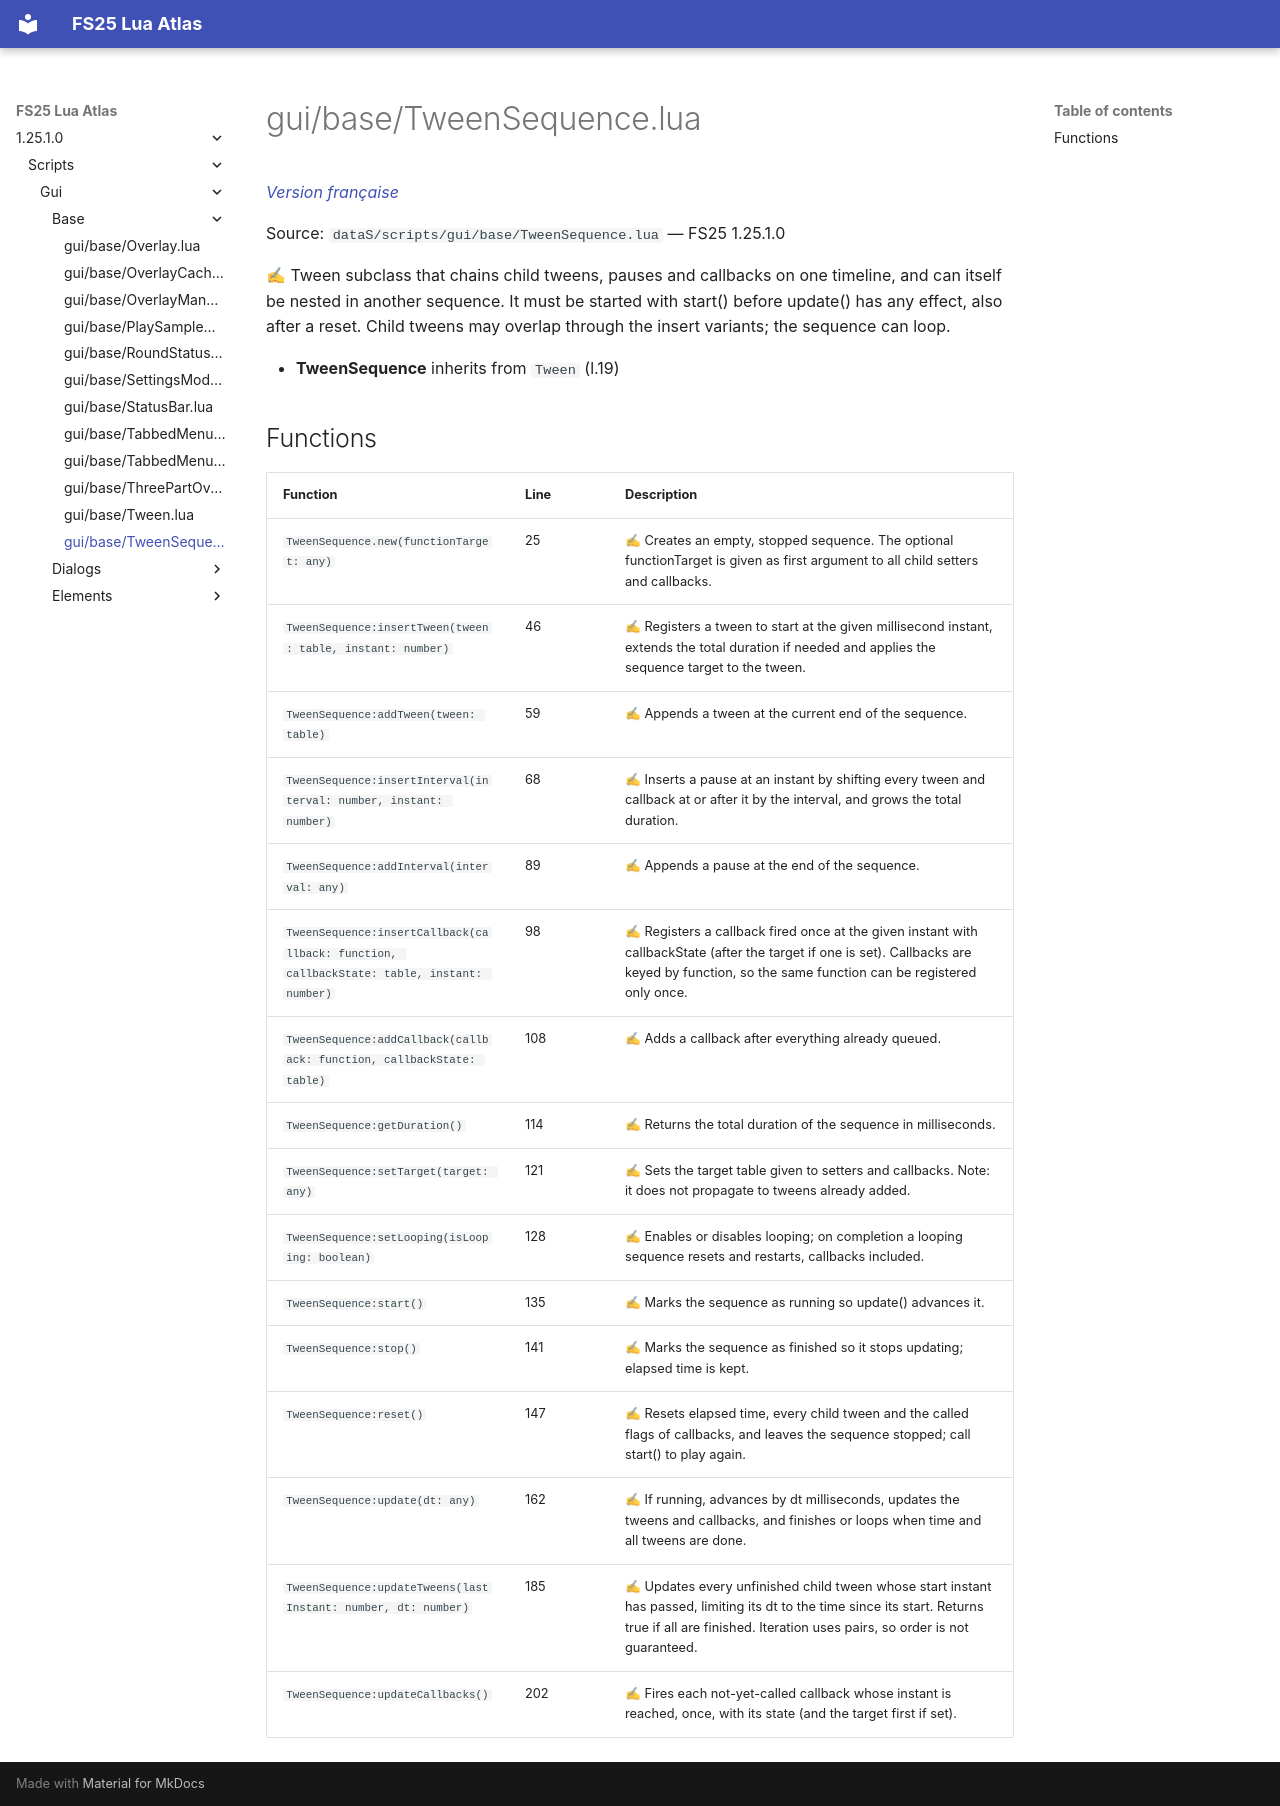

repository: Tim0219800/fs25-lua-atlas · page: 1.25.1.0/scripts/gui/base/TweenSequence.html · generator: mkdocs

# gui/base/TweenSequence.lua

*[Version française](../../../fr/scripts/gui/base/TweenSequence.md)*

Source: `dataS/scripts/gui/base/TweenSequence.lua` — FS25 1.25.1.0

✍ Tween subclass that chains child tweens, pauses and callbacks on one timeline, and can itself be nested in another sequence. It must be started with start() before update() has any effect, also after a reset. Child tweens may overlap through the insert variants; the sequence can loop.

- **TweenSequence** inherits from `Tween` (l.19)

## Functions

| Function | Line | Description |
|---|---|---|
| `TweenSequence.new(functionTarget: any)` | 25 | ✍ Creates an empty, stopped sequence. The optional functionTarget is given as first argument to all child setters and callbacks. |
| `TweenSequence:insertTween(tween: table, instant: number)` | 46 | ✍ Registers a tween to start at the given millisecond instant, extends the total duration if needed and applies the sequence target to the tween. |
| `TweenSequence:addTween(tween: table)` | 59 | ✍ Appends a tween at the current end of the sequence. |
| `TweenSequence:insertInterval(interval: number, instant: number)` | 68 | ✍ Inserts a pause at an instant by shifting every tween and callback at or after it by the interval, and grows the total duration. |
| `TweenSequence:addInterval(interval: any)` | 89 | ✍ Appends a pause at the end of the sequence. |
| `TweenSequence:insertCallback(callback: function, callbackState: table, instant: number)` | 98 | ✍ Registers a callback fired once at the given instant with callbackState (after the target if one is set). Callbacks are keyed by function, so the same function can be registered only once. |
| `TweenSequence:addCallback(callback: function, callbackState: table)` | 108 | ✍ Adds a callback after everything already queued. |
| `TweenSequence:getDuration()` | 114 | ✍ Returns the total duration of the sequence in milliseconds. |
| `TweenSequence:setTarget(target: any)` | 121 | ✍ Sets the target table given to setters and callbacks. Note: it does not propagate to tweens already added. |
| `TweenSequence:setLooping(isLooping: boolean)` | 128 | ✍ Enables or disables looping; on completion a looping sequence resets and restarts, callbacks included. |
| `TweenSequence:start()` | 135 | ✍ Marks the sequence as running so update() advances it. |
| `TweenSequence:stop()` | 141 | ✍ Marks the sequence as finished so it stops updating; elapsed time is kept. |
| `TweenSequence:reset()` | 147 | ✍ Resets elapsed time, every child tween and the called flags of callbacks, and leaves the sequence stopped; call start() to play again. |
| `TweenSequence:update(dt: any)` | 162 | ✍ If running, advances by dt milliseconds, updates the tweens and callbacks, and finishes or loops when time and all tweens are done. |
| `TweenSequence:updateTweens(lastInstant: number, dt: number)` | 185 | ✍ Updates every unfinished child tween whose start instant has passed, limiting its dt to the time since its start. Returns true if all are finished. Iteration uses pairs, so order is not guaranteed. |
| `TweenSequence:updateCallbacks()` | 202 | ✍ Fires each not-yet-called callback whose instant is reached, once, with its state (and the target first if set). |
